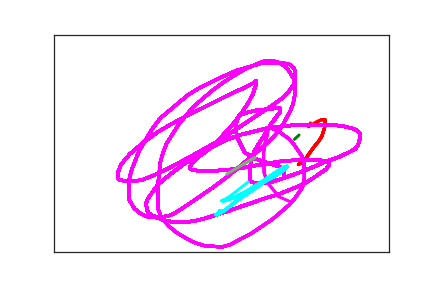

The table this chart was drawn from, first rows:
3.180000000000000000e+02, 3.720000000000000000e+02, 0.000000000000000000e+00, 1.000000000000000000e+00
3.310000000000000000e+02, 3.460000000000000000e+02, 3.700000000000000000e+01, 1.000000000000000000e+00
3.650000000000000000e+02, 2.990000000000000000e+02, 2.326000000000000000e+03, 2.000000000000000000e+00
3.760000000000000000e+02, 2.860000000000000000e+02, 2.358000000000000000e+03, 2.000000000000000000e+00
3.800000000000000000e+02, 2.760000000000000000e+02, 2.372000000000000000e+03, 2.000000000000000000e+00
3.900000000000000000e+02, 2.550000000000000000e+02, 2.400000000000000000e+03, 2.000000000000000000e+00
3.950000000000000000e+02, 2.460000000000000000e+02, 2.417000000000000000e+03, 2.000000000000000000e+00
4.000000000000000000e+02, 2.340000000000000000e+02, 2.442000000000000000e+03, 2.000000000000000000e+00
4.040000000000000000e+02, 2.150000000000000000e+02, 2.463000000000000000e+03, 2.000000000000000000e+00
4.050000000000000000e+02, 2.050000000000000000e+02, 2.494000000000000000e+03, 2.000000000000000000e+00
4.050000000000000000e+02, 1.990000000000000000e+02, 2.510000000000000000e+03, 2.000000000000000000e+00
4.050000000000000000e+02, 1.960000000000000000e+02, 2.511000000000000000e+03, 2.000000000000000000e+00
4.030000000000000000e+02, 1.960000000000000000e+02, 2.534000000000000000e+03, 2.000000000000000000e+00
3.990000000000000000e+02, 1.960000000000000000e+02, 2.553000000000000000e+03, 2.000000000000000000e+00
3.910000000000000000e+02, 2.020000000000000000e+02, 2.568000000000000000e+03, 2.000000000000000000e+00
3.800000000000000000e+02, 2.120000000000000000e+02, 2.583000000000000000e+03, 2.000000000000000000e+00
3.830000000000000000e+02, 2.030000000000000000e+02, 2.604000000000000000e+03, 2.000000000000000000e+00
3.830000000000000000e+02, 2.020000000000000000e+02, 2.635000000000000000e+03, 2.000000000000000000e+00
3.590000000000000000e+02, 2.410000000000000000e+02, 2.635000000000000000e+03, 3.000000000000000000e+00
3.660000000000000000e+02, 2.310000000000000000e+02, 2.656000000000000000e+03, 3.000000000000000000e+00
3.530000000000000000e+02, 2.310000000000000000e+02, 2.683000000000000000e+03, 3.000000000000000000e+00
3.550000000000000000e+02, 2.820000000000000000e+02, 3.429000000000000000e+03, 4.000000000000000000e+00
3.630000000000000000e+02, 2.730000000000000000e+02, 3.463000000000000000e+03, 4.000000000000000000e+00
3.430000000000000000e+02, 3.260000000000000000e+02, 8.639971000000000000e+07, 5.000000000000000000e+00
3.440000000000000000e+02, 3.160000000000000000e+02, 8.639973200000000000e+07, 5.000000000000000000e+00
3.430000000000000000e+02, 3.100000000000000000e+02, 8.639975900000000000e+07, 5.000000000000000000e+00
3.390000000000000000e+02, 3.050000000000000000e+02, 8.639977200000000000e+07, 5.000000000000000000e+00
3.310000000000000000e+02, 3.010000000000000000e+02, 8.639979100000000000e+07, 5.000000000000000000e+00
3.220000000000000000e+02, 2.970000000000000000e+02, 8.639980000000000000e+07, 5.000000000000000000e+00
3.030000000000000000e+02, 2.870000000000000000e+02, 8.639983200000000000e+07, 5.000000000000000000e+00
2.960000000000000000e+02, 2.820000000000000000e+02, 8.639984800000000000e+07, 5.000000000000000000e+00
2.860000000000000000e+02, 2.720000000000000000e+02, 8.639989100000000000e+07, 5.000000000000000000e+00
2.830000000000000000e+02, 2.660000000000000000e+02, 8.639990600000000000e+07, 5.000000000000000000e+00
2.730000000000000000e+02, 2.340000000000000000e+02, 0.000000000000000000e+00, 5.000000000000000000e+00
2.720000000000000000e+02, 2.210000000000000000e+02, 3.700000000000000000e+01, 5.000000000000000000e+00
2.720000000000000000e+02, 2.170000000000000000e+02, 5.300000000000000000e+01, 5.000000000000000000e+00
2.720000000000000000e+02, 2.090000000000000000e+02, 5.400000000000000000e+01, 5.000000000000000000e+00
2.720000000000000000e+02, 2.050000000000000000e+02, 7.600000000000000000e+01, 5.000000000000000000e+00
2.740000000000000000e+02, 1.920000000000000000e+02, 8.800000000000000000e+01, 5.000000000000000000e+00
2.780000000000000000e+02, 1.840000000000000000e+02, 1.190000000000000000e+02, 5.000000000000000000e+00
2.870000000000000000e+02, 1.800000000000000000e+02, 1.450000000000000000e+02, 5.000000000000000000e+00
3.000000000000000000e+02, 1.750000000000000000e+02, 1.800000000000000000e+02, 5.000000000000000000e+00
3.090000000000000000e+02, 1.730000000000000000e+02, 2.050000000000000000e+02, 5.000000000000000000e+00
3.160000000000000000e+02, 1.720000000000000000e+02, 2.160000000000000000e+02, 5.000000000000000000e+00
3.230000000000000000e+02, 1.710000000000000000e+02, 2.370000000000000000e+02, 5.000000000000000000e+00
3.280000000000000000e+02, 1.700000000000000000e+02, 2.530000000000000000e+02, 5.000000000000000000e+00
3.330000000000000000e+02, 1.700000000000000000e+02, 2.690000000000000000e+02, 5.000000000000000000e+00
3.360000000000000000e+02, 1.700000000000000000e+02, 2.820000000000000000e+02, 5.000000000000000000e+00
3.380000000000000000e+02, 1.700000000000000000e+02, 2.960000000000000000e+02, 5.000000000000000000e+00
3.380000000000000000e+02, 1.710000000000000000e+02, 3.390000000000000000e+02, 5.000000000000000000e+00
3.380000000000000000e+02, 1.730000000000000000e+02, 3.530000000000000000e+02, 5.000000000000000000e+00
3.380000000000000000e+02, 1.750000000000000000e+02, 3.700000000000000000e+02, 5.000000000000000000e+00
3.370000000000000000e+02, 1.790000000000000000e+02, 3.860000000000000000e+02, 5.000000000000000000e+00
3.340000000000000000e+02, 1.850000000000000000e+02, 3.990000000000000000e+02, 5.000000000000000000e+00
3.300000000000000000e+02, 1.940000000000000000e+02, 4.120000000000000000e+02, 5.000000000000000000e+00
3.250000000000000000e+02, 2.030000000000000000e+02, 4.280000000000000000e+02, 5.000000000000000000e+00
3.160000000000000000e+02, 2.270000000000000000e+02, 4.670000000000000000e+02, 5.000000000000000000e+00
3.100000000000000000e+02, 2.410000000000000000e+02, 4.880000000000000000e+02, 5.000000000000000000e+00
3.050000000000000000e+02, 2.530000000000000000e+02, 5.040000000000000000e+02, 5.000000000000000000e+00
3.000000000000000000e+02, 2.660000000000000000e+02, 5.130000000000000000e+02, 5.000000000000000000e+00
2.970000000000000000e+02, 2.780000000000000000e+02, 5.280000000000000000e+02, 5.000000000000000000e+00
... 292 more rows
